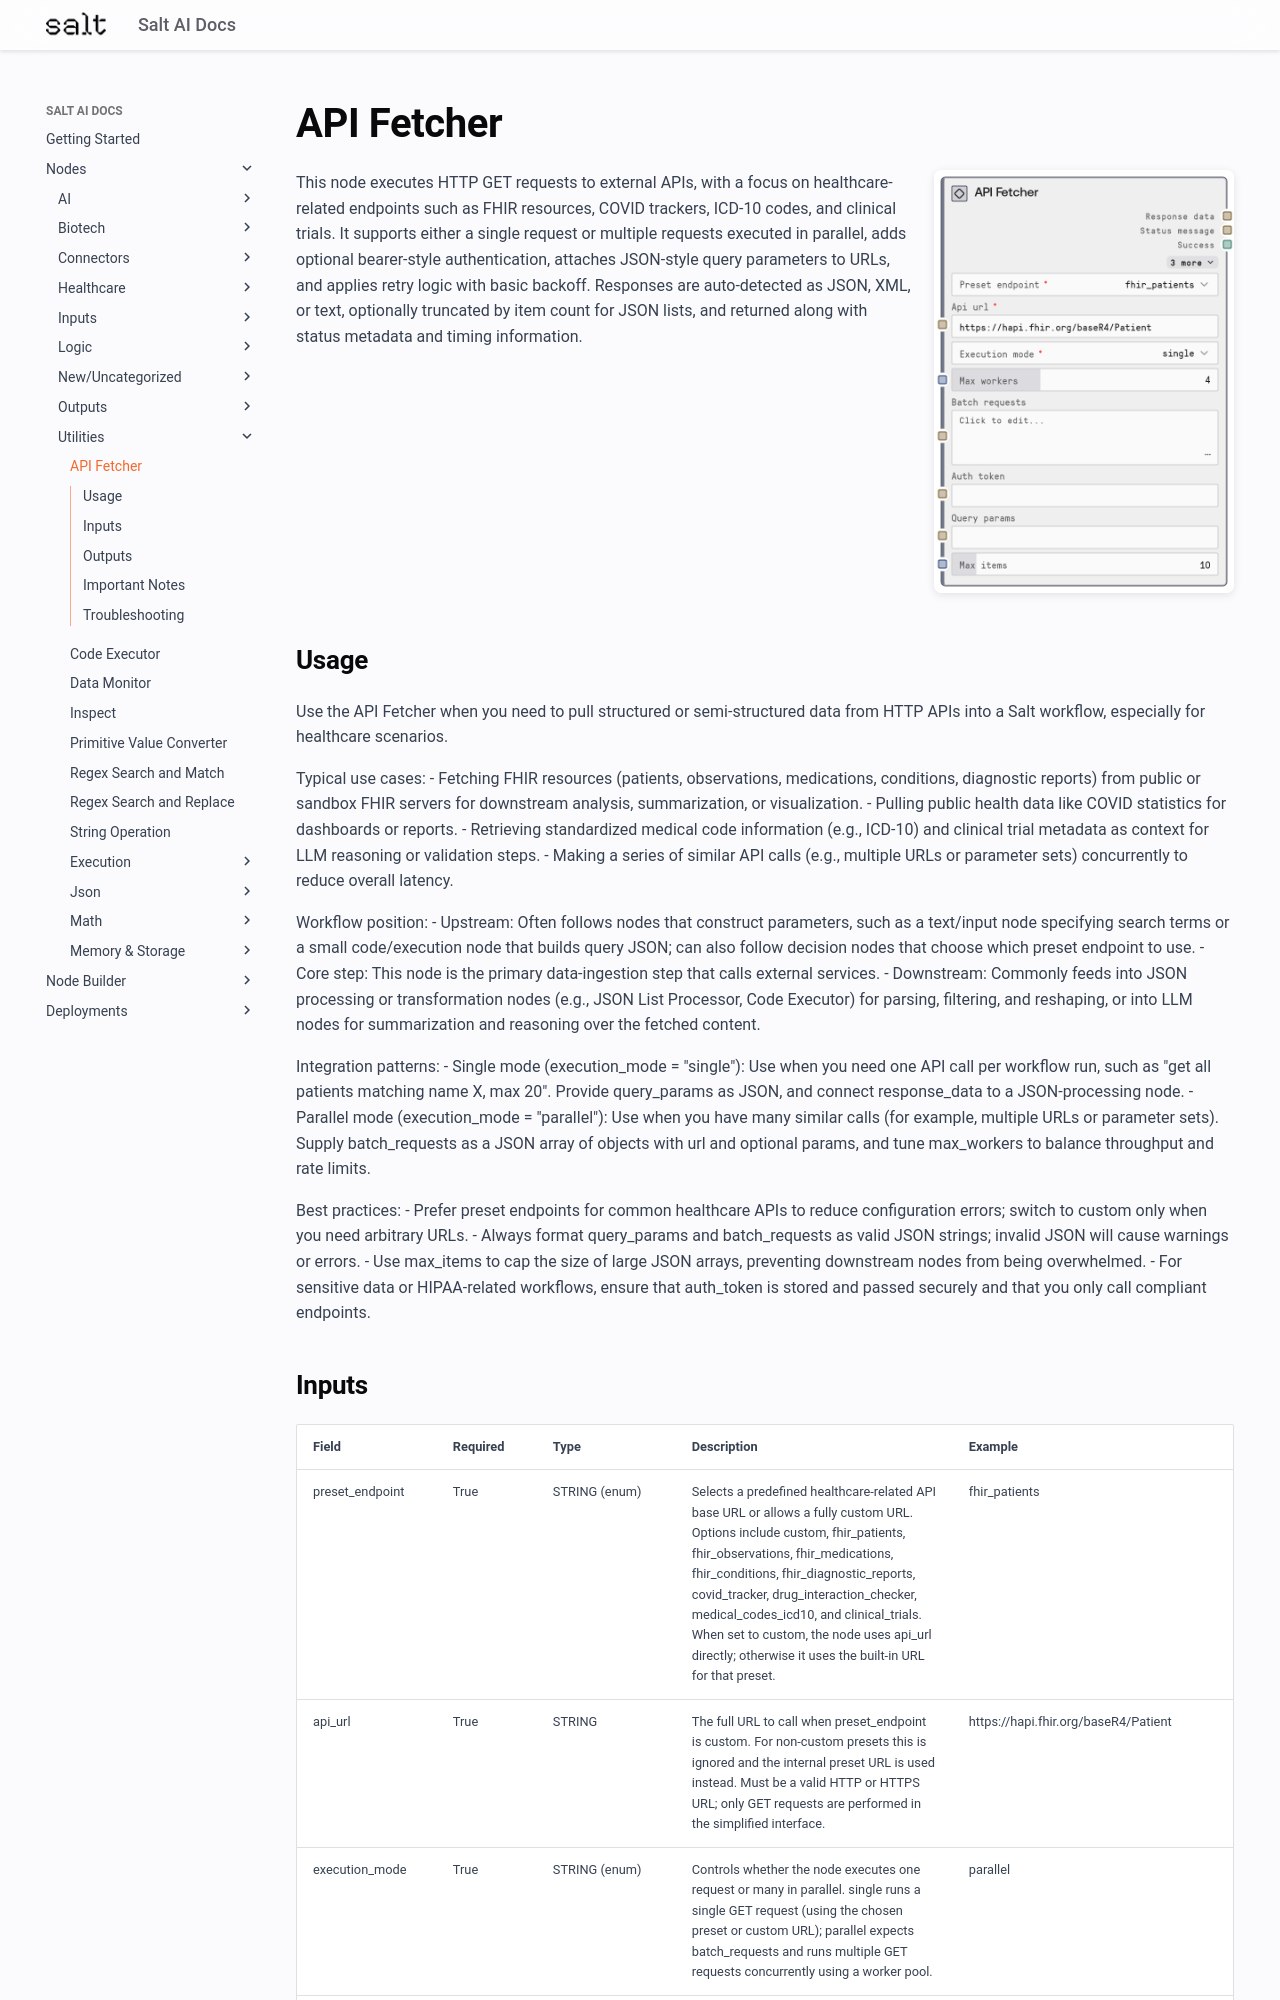

repository: get-salt-AI/SaltAI-Web-Docs · page: nodes/md/utilities/saltapifetcher/index.html · generator: mkdocs

# API Fetcher

<div style="display: flex; gap: 20px; align-items: flex-start; margin-bottom: 20px;">
<div style="flex: 1; min-width: 0;">

This node executes HTTP GET requests to external APIs, with a focus on healthcare-related endpoints such as FHIR resources, COVID trackers, ICD-10 codes, and clinical trials. It supports either a single request or multiple requests executed in parallel, adds optional bearer-style authentication, attaches JSON-style query parameters to URLs, and applies retry logic with basic backoff. Responses are auto-detected as JSON, XML, or text, optionally truncated by item count for JSON lists, and returned along with status metadata and timing information.

</div>
<div style="flex: 0 0 300px;"><img src="../../../images/previews/utilities/saltapifetcher.png" alt="Preview" style="width: 100%; border-radius: 8px; box-shadow: 0 2px 8px rgba(0,0,0,0.1);" /></div>
</div>

## Usage

Use the API Fetcher when you need to pull structured or semi-structured data from HTTP APIs into a Salt workflow, especially for healthcare scenarios.

Typical use cases:
- Fetching FHIR resources (patients, observations, medications, conditions, diagnostic reports) from public or sandbox FHIR servers for downstream analysis, summarization, or visualization.
- Pulling public health data like COVID statistics for dashboards or reports.
- Retrieving standardized medical code information (e.g., ICD-10) and clinical trial metadata as context for LLM reasoning or validation steps.
- Making a series of similar API calls (e.g., multiple URLs or parameter sets) concurrently to reduce overall latency.

Workflow position:
- Upstream: Often follows nodes that construct parameters, such as a text/input node specifying search terms or a small code/execution node that builds query JSON; can also follow decision nodes that choose which preset endpoint to use.
- Core step: This node is the primary data-ingestion step that calls external services.
- Downstream: Commonly feeds into JSON processing or transformation nodes (e.g., JSON List Processor, Code Executor) for parsing, filtering, and reshaping, or into LLM nodes for summarization and reasoning over the fetched content.

Integration patterns:
- Single mode (execution_mode = "single"): Use when you need one API call per workflow run, such as "get all patients matching name X, max 20". Provide query_params as JSON, and connect response_data to a JSON-processing node.
- Parallel mode (execution_mode = "parallel"): Use when you have many similar calls (for example, multiple URLs or parameter sets). Supply batch_requests as a JSON array of objects with url and optional params, and tune max_workers to balance throughput and rate limits.

Best practices:
- Prefer preset endpoints for common healthcare APIs to reduce configuration errors; switch to custom only when you need arbitrary URLs.
- Always format query_params and batch_requests as valid JSON strings; invalid JSON will cause warnings or errors.
- Use max_items to cap the size of large JSON arrays, preventing downstream nodes from being overwhelmed.
- For sensitive data or HIPAA-related workflows, ensure that auth_token is stored and passed securely and that you only call compliant endpoints.
